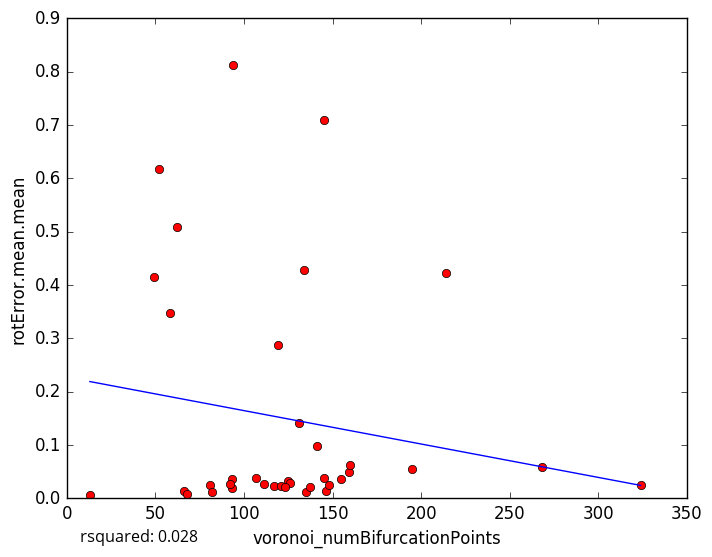

Source data for this figure (header and first rows):
voronoi_numBifurcationPoints, rotError.mean.mean
125, 0.03306
117, 0.02292
135, 0.0119
81, 0.02442
121, 0.02298
111, 0.02601
145, 0.03858
66, 0.01412
62, 0.5085
134, 0.4272
126, 0.02768
123, 0.02187
324, 0.02559
82, 0.01131
13, 0.005875
68, 0.008499
93, 0.03647
146, 0.01338
148, 0.02521
141, 0.09874
93, 0.01887
137, 0.02171
155, 0.03567
145, 0.7101
52, 0.6179
58, 0.3472
107, 0.03777
195, 0.05426
119, 0.2879
159, 0.04882
94, 0.8117
160, 0.06198
214, 0.4221
49, 0.4153
131, 0.1403
268, 0.05855
92, 0.02715
5-Fold RMSE:, 0.2463, 0.1287, 0.2608, 0.2673, 0.2673
Average 5-Fold RMSE:, 0.2176
5-Fold rsquared:, 0.08498, -0.01929, 0.00441, -0.02494, -0.02494
Average 5-Fold rsquared:, -0.01654
